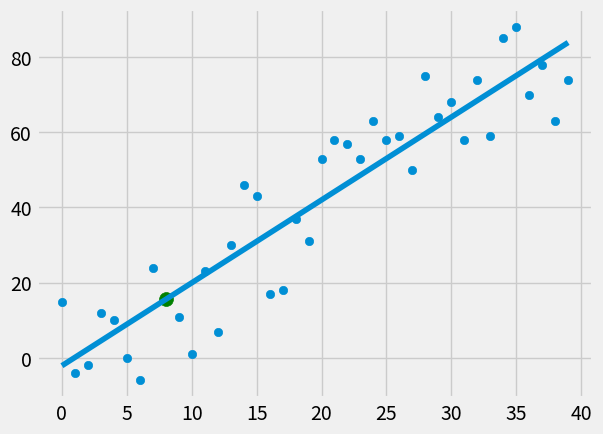

Python code for this plot:
from statistics import mean
import numpy as np
import matplotlib.pyplot as plt
from matplotlib import style
import random

style.use('fivethirtyeight')
#xs = np.array([1, 2, 3, 4, 5, 6], dtype=np.float64) #converting to numpy array, also setting it to default datatype, datatype doesn't matter here yet
#ys = np.array([5, 4, 6, 5, 6, 7], dtype=np.float64)

def create_dataset(hm, variance, step=2, correlation = False): #hm is how many datapoints we want to create, variance is how variable we want the dataset to be, step is how far on average to step up the y value per point, correlation is positive, negative, or none (true or false).
    val = 1
    ys = []
    for i in range(hm):
        y = val + random.randrange(-variance, variance)
        ys.append(y)
        if correlation and correlation == 'pos':
            val+=step #steps it up if its a positive correlation
        elif correlation and correlation == 'neg':
            val-=step #steps it down if its a negative correlation
    xs = [i for i in range(len(ys))] # basically just creates a list of xs that all linearly range from 1 to whatever the length of the ys is
    return np.array(xs, dtype=np.float64), np.array(ys, dtype=np.float64)
# if variance is increased, the coefficient goes up


def best_fit_slope_and_intercept(xs, ys):
    m = ( ((mean(xs) * mean(ys)) - mean(xs * ys)) /
          ((mean(xs)*mean(xs)) - mean(xs*xs)))
    b = mean(ys) - m * mean(xs)
    return m, b

def squared_error(ys_orig, ys_line):
    return sum((ys_line-ys_orig)**2) #squared error for the entire line

def coefficient_of_determination(ys_orig, ys_line):
    y_mean_line = [mean(ys_orig) for y in ys_orig] #will make a single value, and each value is the mean of y, for each y in the original line
    squared_error_regr = squared_error(ys_orig, ys_line) #
    squared_error_y_mean = squared_error(ys_orig, y_mean_line)
    return 1 - (squared_error_regr/squared_error_y_mean) #this is where we actually fined the coefficient

xs, ys = create_dataset(40, 20, 2, correlation='pos')

m, b = best_fit_slope_and_intercept(xs, ys)
regression_line = [(m * x) + b for x in xs] #one line for loop that makes a list of y values for the xs via the regression line

r_squared = coefficient_of_determination(ys, regression_line)
print(r_squared)

predict_x = 8
predict_y = (m * predict_x) + b

plt.scatter(xs, ys) #plots regular xs and ys
plt.plot(xs, regression_line) #plots regression line
plt.scatter(predict_x, predict_y, s=100, color='g') #plots prediction
plt.show() #shows graph